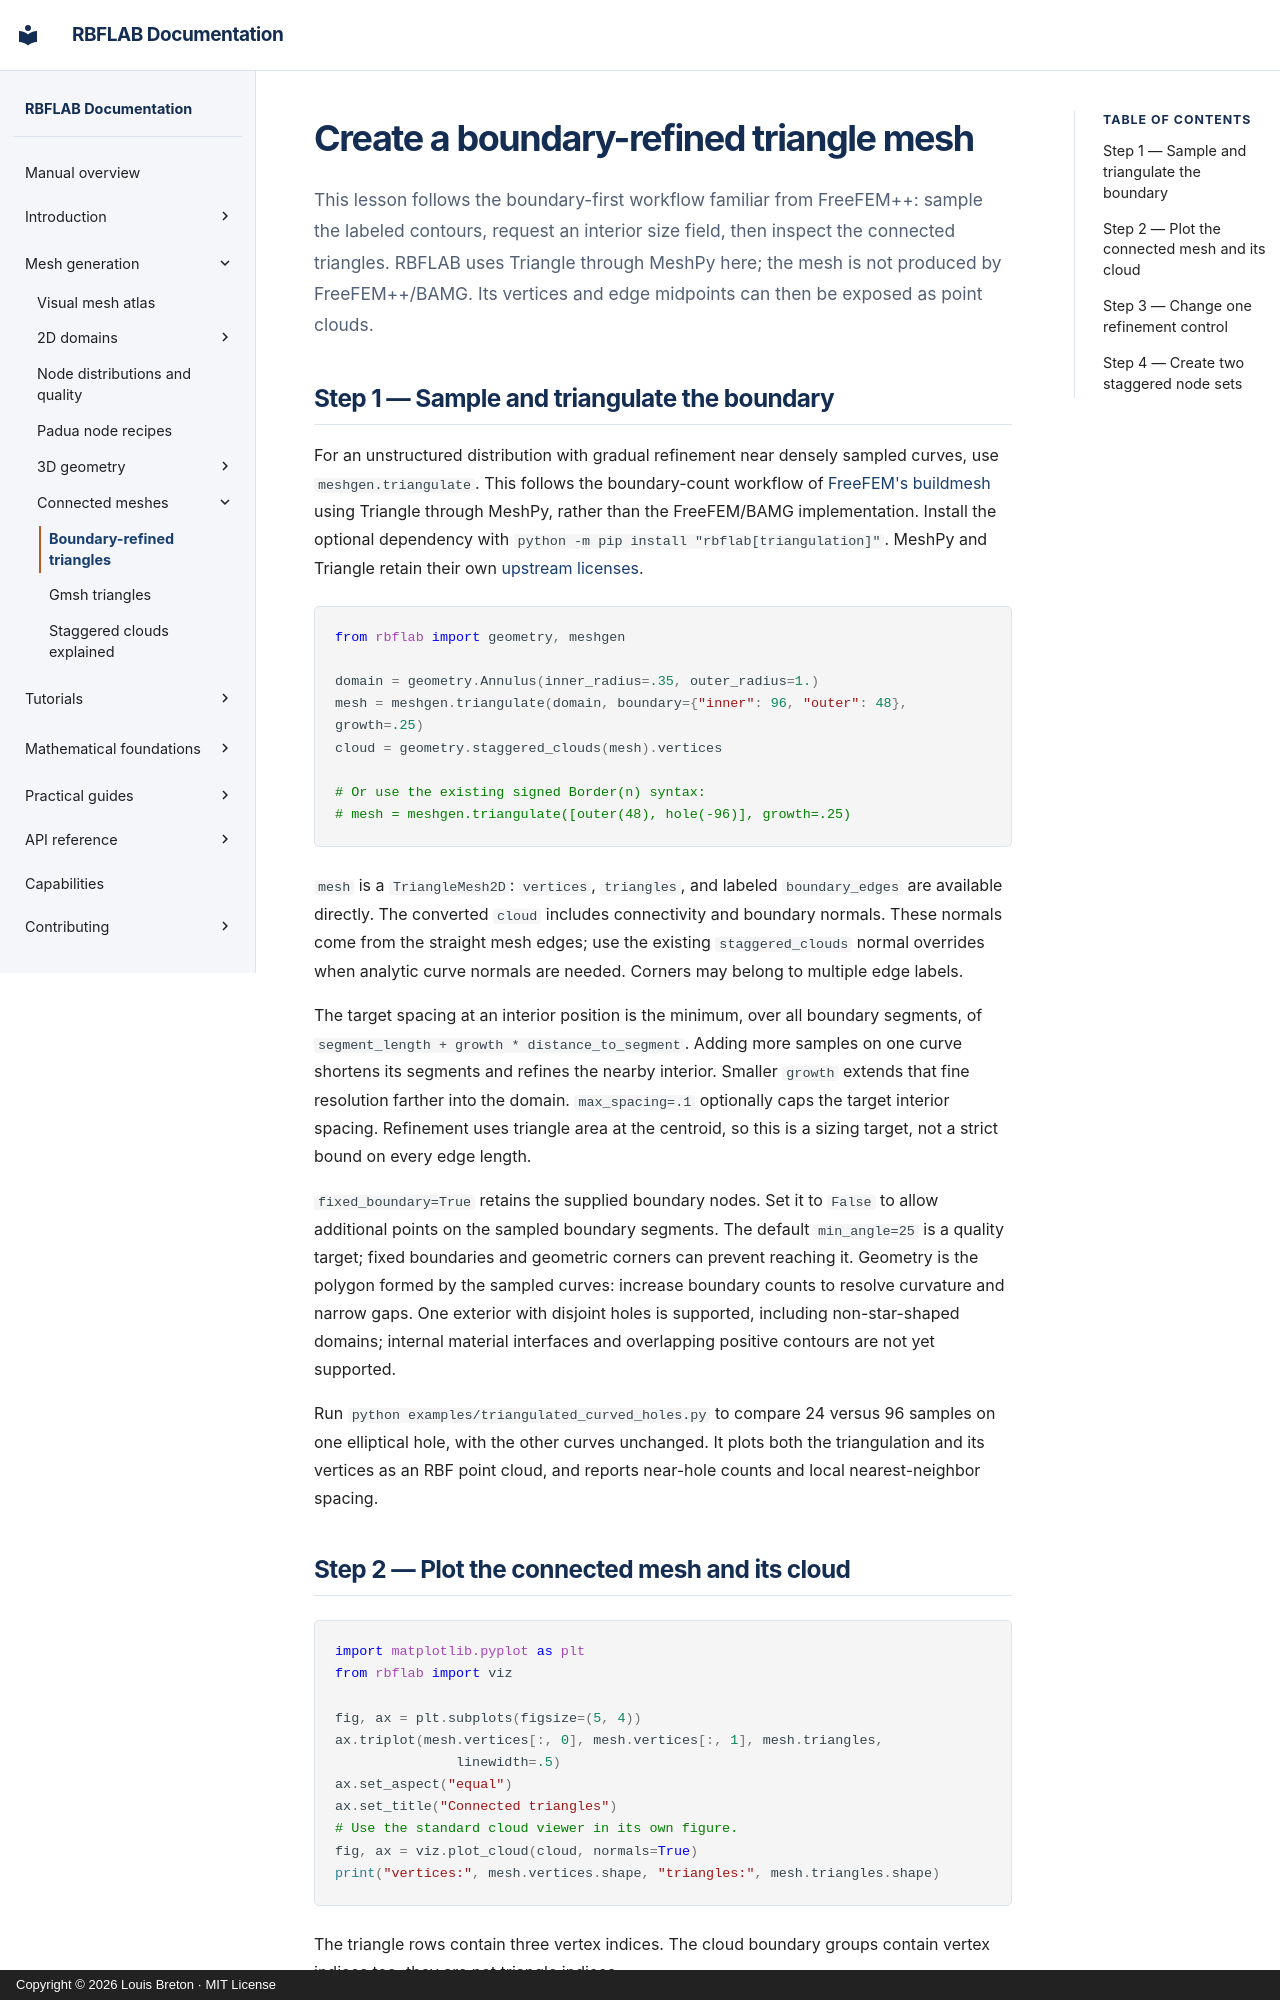

repository: LDBreton/RBFLAB · page: geometry/triangulation/index.html · generator: mkdocs · copyright: Copyright © 2026 Louis Breton · MIT License

# Create a boundary-refined triangle mesh

This lesson follows the boundary-first workflow familiar from FreeFEM++: sample
the labeled contours, request an interior size field, then inspect the connected
triangles. RBFLAB uses Triangle through MeshPy here; the mesh is not produced by
FreeFEM++/BAMG. Its vertices and edge midpoints can then be exposed as point clouds.

## Step 1 — Sample and triangulate the boundary

For an unstructured distribution with gradual refinement near densely sampled
curves, use `meshgen.triangulate`. This follows the boundary-count workflow of
[FreeFEM's buildmesh](https://doc.freefem.org/documentation/mesh-generation.html)
using Triangle through MeshPy, rather than the FreeFEM/BAMG implementation.
Install the optional dependency with `python -m pip install "rbflab[triangulation]"`.
MeshPy and Triangle retain their own [upstream licenses](https://documen.tician.de/meshpy/faq.html).

```python
from rbflab import geometry, meshgen

domain = geometry.Annulus(inner_radius=.35, outer_radius=1.)
mesh = meshgen.triangulate(domain, boundary={"inner": 96, "outer": 48}, growth=.25)
cloud = geometry.staggered_clouds(mesh).vertices

# Or use the existing signed Border(n) syntax:
# mesh = meshgen.triangulate([outer(48), hole(-96)], growth=.25)
```

`mesh` is a `TriangleMesh2D`: `vertices`, `triangles`, and labeled `boundary_edges`
are available directly. The converted `cloud` includes connectivity and boundary
normals. These normals come from the straight mesh edges; use the existing
`staggered_clouds` normal overrides when analytic curve normals are needed.
Corners may belong to multiple edge labels.

The target spacing at an interior position is the minimum, over all boundary
segments, of `segment_length + growth * distance_to_segment`. Adding more
samples on one curve shortens its segments and refines the nearby interior.
Smaller `growth` extends that fine resolution farther into the domain.
`max_spacing=.1` optionally caps the target interior spacing. Refinement uses
triangle area at the centroid, so this is a sizing target, not a strict bound
on every edge length.

`fixed_boundary=True` retains the supplied boundary nodes. Set it to `False`
to allow additional points on the sampled boundary segments. The default
`min_angle=25` is a quality target; fixed boundaries and geometric corners can
prevent reaching it. Geometry is the polygon formed by the sampled curves:
increase boundary counts to resolve curvature and narrow gaps. One exterior
with disjoint holes is supported, including non-star-shaped domains; internal
material interfaces and overlapping positive contours are not yet supported.

Run `python examples/triangulated_curved_holes.py` to compare 24 versus 96
samples on one elliptical hole, with the other curves unchanged. It plots
both the triangulation and its vertices as an RBF point cloud, and reports
near-hole counts and local nearest-neighbor spacing.
